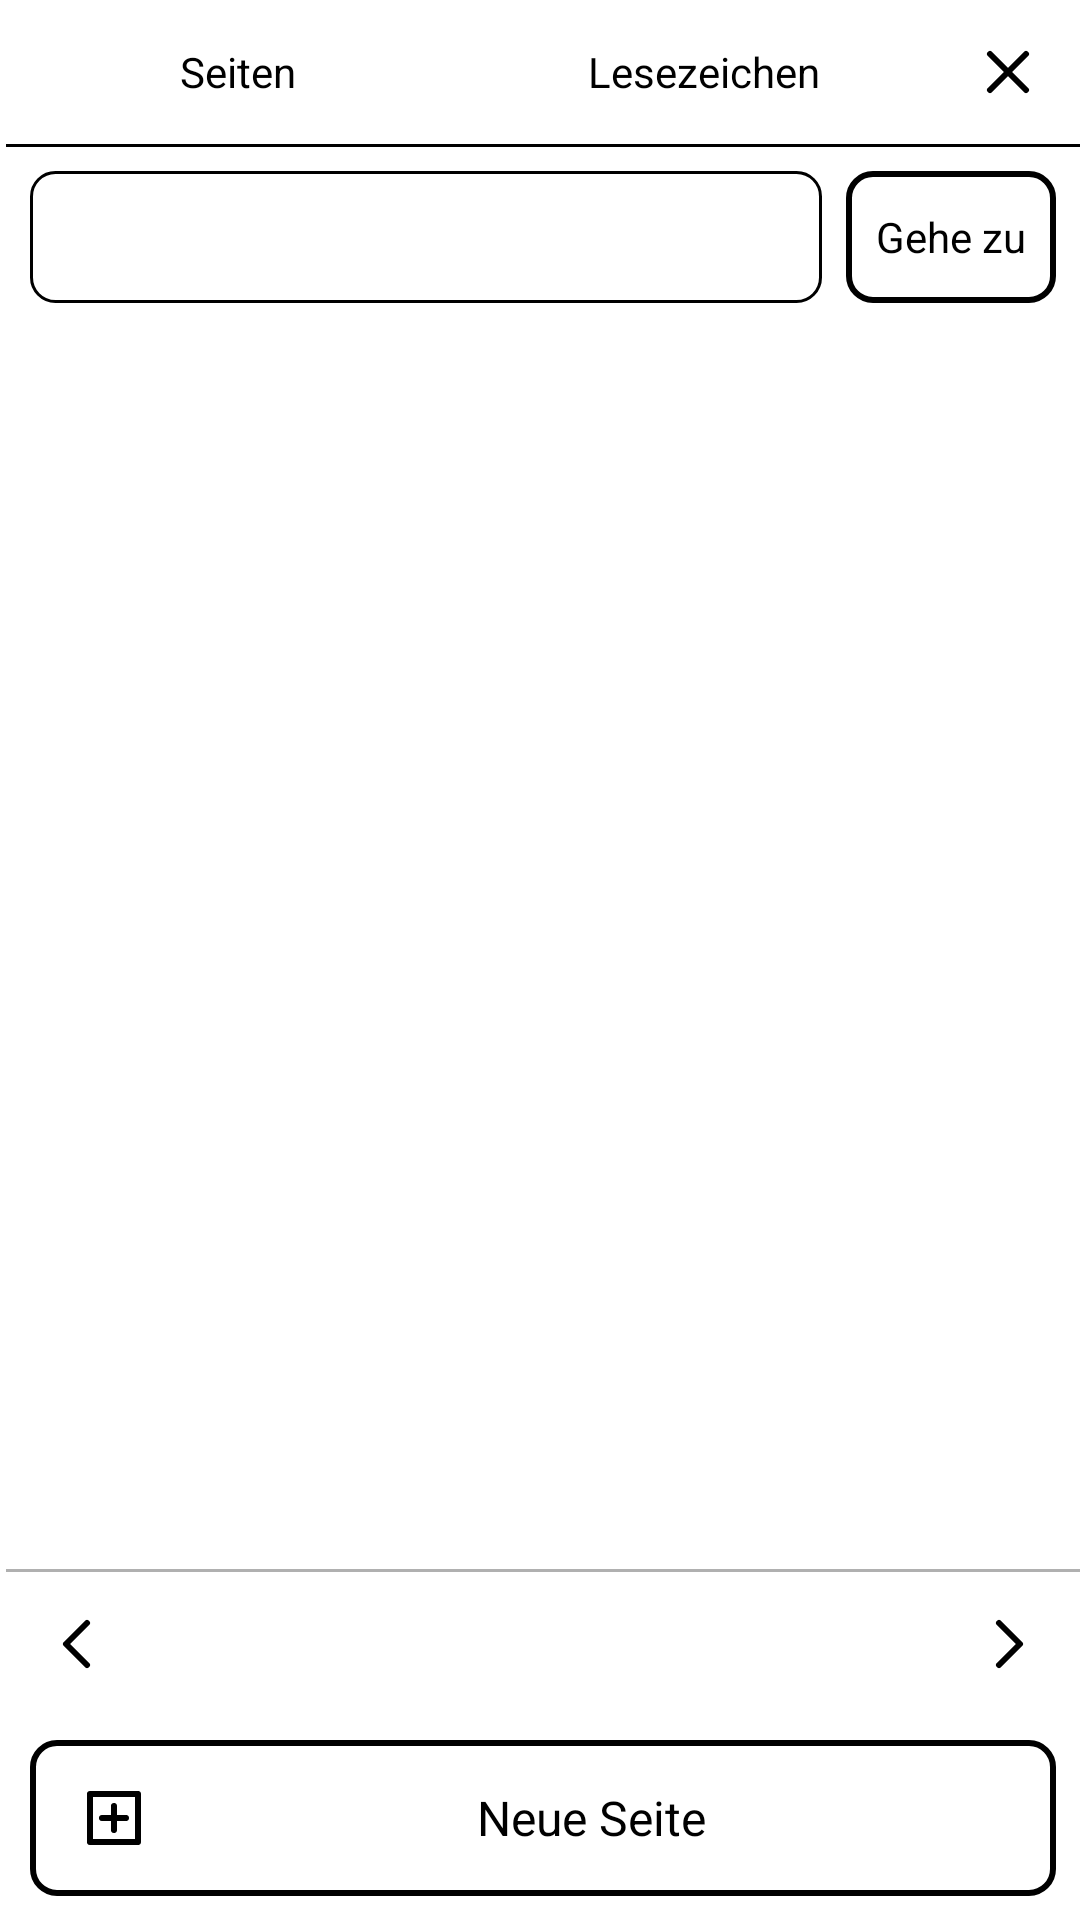

Write the Android layout XML for this screen, with the resource values it uses.
<!-- AndroidManifest.xml: application theme Theme.PaperNotes -->
<!-- res/layout/dialog_sidebar.xml -->
<?xml version="1.0" encoding="utf-8"?>
<LinearLayout xmlns:android="http://schemas.android.com/apk/res/android"
    xmlns:tools="http://schemas.android.com/tools"
    android:layout_width="match_parent"
    android:layout_height="match_parent"
    android:orientation="vertical"
    android:paddingStart="2dp"
    android:paddingEnd="0dp">

    <LinearLayout
        android:layout_width="match_parent"
        android:layout_height="48dp"
        android:orientation="horizontal">

        <TextView
            android:id="@+id/tabPages"
            style="@style/Widget.PaperNotes.SidebarTab"
            android:text="@string/sidebar_tab_pages" />

        <TextView
            android:id="@+id/tabBookmarks"
            style="@style/Widget.PaperNotes.SidebarTab"
            android:text="@string/sidebar_tab_bookmarks" />

        <ImageButton
            android:id="@+id/sidebarClose"
            style="@style/Widget.PaperNotes.IconButton"
            android:contentDescription="@string/sidebar_close"
            android:src="@drawable/ic_close" />
    </LinearLayout>

    <View
        android:layout_width="match_parent"
        android:layout_height="1dp"
        android:background="@color/black" />

    <LinearLayout
        android:id="@+id/jumpRow"
        android:layout_width="match_parent"
        android:layout_height="wrap_content"
        android:gravity="center_vertical"
        android:orientation="horizontal"
        android:padding="8dp">

        
        <EditText
            android:id="@+id/jumpInput"
            tools:ignore="LabelFor"
            android:layout_width="0dp"
            android:layout_height="44dp"
            android:layout_weight="1"
            android:background="@drawable/bg_input"
            android:imeOptions="actionGo"
            android:importantForAutofill="no"
            android:inputType="number"
            android:maxLength="9"
            android:paddingStart="12dp"
            android:paddingEnd="12dp"
            android:singleLine="true"
            android:textColor="@color/black"
            android:textColorHint="@color/text_secondary"
            android:textSize="16sp" />

        <TextView
            android:id="@+id/jumpGo"
            android:layout_width="wrap_content"
            android:layout_height="44dp"
            android:layout_marginStart="8dp"
            android:background="@drawable/bg_button_outline"
            android:clickable="true"
            android:focusable="true"
            android:gravity="center"
            android:minWidth="64dp"
            android:paddingStart="10dp"
            android:paddingEnd="10dp"
            android:singleLine="true"
            android:text="@string/sidebar_jump_go"
            android:textColor="@color/black"
            android:textSize="14sp" />
    </LinearLayout>

    <LinearLayout
        android:id="@+id/sidebarList"
        android:layout_width="match_parent"
        android:layout_height="0dp"
        android:layout_weight="1"
        android:orientation="vertical" />

    <View
        android:layout_width="match_parent"
        android:layout_height="1dp"
        android:background="@color/line_gray" />

    <LinearLayout
        android:layout_width="match_parent"
        android:layout_height="48dp"
        android:gravity="center_vertical"
        android:orientation="horizontal">

        <ImageButton
            android:id="@+id/sidebarPrev"
            style="@style/Widget.PaperNotes.IconButton"
            android:contentDescription="@string/sidebar_list_prev"
            android:src="@drawable/ic_chevron_left" />

        <TextView
            android:id="@+id/sidebarPageLabel"
            android:layout_width="0dp"
            android:layout_height="wrap_content"
            android:layout_weight="1"
            android:gravity="center"
            android:textColor="@color/black"
            android:textSize="16sp" />

        <ImageButton
            android:id="@+id/sidebarNext"
            style="@style/Widget.PaperNotes.IconButton"
            android:contentDescription="@string/sidebar_list_next"
            android:src="@drawable/ic_chevron_right" />
    </LinearLayout>

    <TextView
        android:id="@+id/sidebarNewPage"
        android:layout_width="match_parent"
        android:layout_height="52dp"
        android:layout_margin="8dp"
        android:background="@drawable/bg_button_outline"
        android:clickable="true"
        android:drawablePadding="8dp"
        android:drawableStart="@drawable/ic_tool_page_add"
        android:drawableTint="@color/icon_tint"
        android:focusable="true"
        android:gravity="center"
        android:paddingStart="16dp"
        android:paddingEnd="16dp"
        android:text="@string/sidebar_new_page"
        android:textColor="@color/black"
        android:textSize="16sp" />
</LinearLayout>
<!-- resources referenced by this layout -->
<resources>
  <color name="black">#FF000000</color>
  <color name="line_gray">#FFB0B0B0</color>
  <color name="text_secondary">#FF444444</color>
  <!-- drawable bg_input (drawable) -->
  <?xml version="1.0" encoding="utf-8"?>
  <shape xmlns:android="http://schemas.android.com/apk/res/android" android:shape="rectangle">
      <solid android:color="#FFFFFFFF" />
      <stroke android:width="1dp" android:color="#FF000000" />
      <corners android:radius="8dp" />
  </shape>
  <!-- drawable ic_chevron_left (drawable) -->
  <?xml version="1.0" encoding="utf-8"?>
  <vector xmlns:android="http://schemas.android.com/apk/res/android"
      android:width="24dp"
      android:height="24dp"
      android:viewportWidth="24"
      android:viewportHeight="24">
      <path
          android:pathData="M15,5 L8,12 L15,19"
          android:strokeColor="#FF000000"
          android:strokeWidth="2"
          android:strokeLineCap="round"
          android:strokeLineJoin="round" />
  </vector>
  <!-- drawable ic_chevron_right (drawable) -->
  <?xml version="1.0" encoding="utf-8"?>
  <vector xmlns:android="http://schemas.android.com/apk/res/android"
      android:width="24dp"
      android:height="24dp"
      android:viewportWidth="24"
      android:viewportHeight="24">
      <path
          android:pathData="M9,5 L16,12 L9,19"
          android:strokeColor="#FF000000"
          android:strokeWidth="2"
          android:strokeLineCap="round"
          android:strokeLineJoin="round" />
  </vector>
  <!-- drawable ic_close (drawable) -->
  <?xml version="1.0" encoding="utf-8"?>
  <vector xmlns:android="http://schemas.android.com/apk/res/android"
      android:width="24dp"
      android:height="24dp"
      android:viewportWidth="24"
      android:viewportHeight="24">
      <path
          android:pathData="M6,6 L18,18 M18,6 L6,18"
          android:strokeColor="#FF000000"
          android:strokeWidth="2"
          android:strokeLineCap="round"
          android:strokeLineJoin="round" />
  </vector>
  <!-- drawable ic_tool_page_add (drawable) -->
  <?xml version="1.0" encoding="utf-8"?>
  <vector xmlns:android="http://schemas.android.com/apk/res/android"
      android:width="24dp"
      android:height="24dp"
      android:viewportWidth="24"
      android:viewportHeight="24">
      <path
          android:pathData="M4,4 H20 V20 H4 Z M12,8 V16 M8,12 H16"
          android:strokeColor="#FF000000"
          android:strokeWidth="2"
          android:strokeLineCap="round"
          android:strokeLineJoin="round" />
  </vector>
  <string name="sidebar_close">Seitenleiste schließen</string>
  <string name="sidebar_jump_go">Gehe zu</string>
  <string name="sidebar_list_next">Weitere Vorschauen</string>
  <string name="sidebar_list_prev">Vorherige Vorschauen</string>
  <string name="sidebar_new_page">Neue Seite</string>
  <string name="sidebar_tab_bookmarks">Lesezeichen</string>
  <string name="sidebar_tab_pages">Seiten</string>
  <style name="Widget.PaperNotes.IconButton" parent="">
          <item name="android:layout_width">48dp</item>
          <item name="android:layout_height">48dp</item>
          <item name="android:background">@drawable/bg_tool</item>
          <item name="android:tint">@color/icon_tint</item>
          <item name="android:scaleType">center</item>
          <item name="android:clickable">true</item>
          <item name="android:focusable">true</item>
      </style>
  <style name="Theme.PaperNotes" parent="android:Theme.Material.Light.NoActionBar">
          <item name="android:windowBackground">@color/white</item>
          <item name="android:colorBackground">@color/white</item>
          <item name="android:textColorPrimary">@color/black</item>
          
          <item name="android:statusBarColor">@color/white</item>
          <item name="android:windowLightStatusBar">true</item>
          <item name="android:windowAnimationStyle">@null</item>
      </style>
  <color name="white">#FFFFFFFF</color>
</resources>
